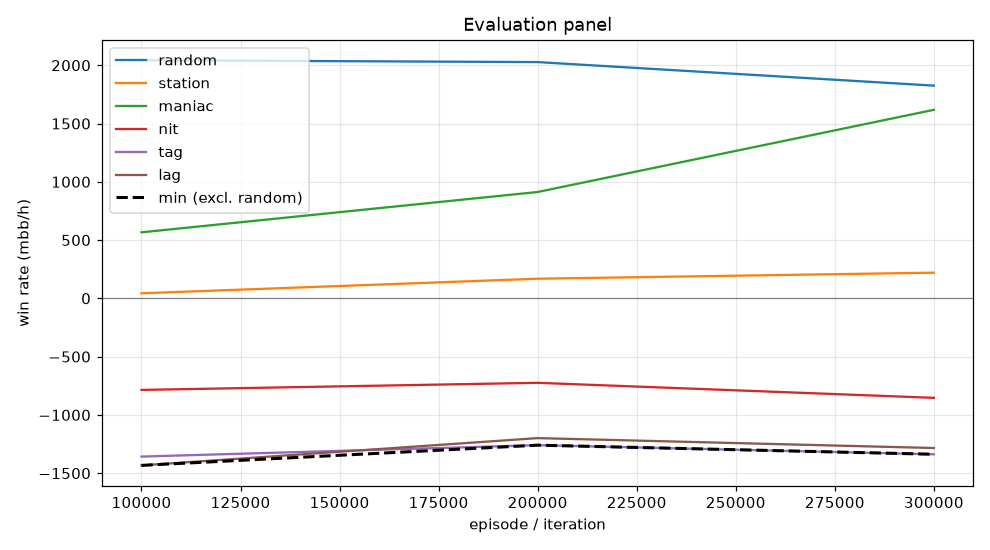

The table this chart was drawn from, first rows:
episode, min, mean, random_mean, random_se, station_mean, station_se, maniac_mean, maniac_se, nit_mean, nit_se, tag_mean, tag_se, lag_mean, lag_se, act_call, act_raise, act_fold, act_check
99999, -1433, -593.2, 2043, 103.4, 43.5, 34.27, 566.5, 145.1, -785.5, 120, -1358, 135, -1433, 136, 0.2705, 0.5507, 0.003961, 0.1748
199999, -1260, -420.4, 2027, 105.4, 168.5, 44.23, 912.5, 200.3, -724.5, 106, -1260, 122.6, -1199, 125.3, 0.3468, 0.5042, 0.001488, 0.1475
299999, -1338, -327.4, 1825, 110.3, 220.5, 56.76, 1618, 226.3, -853.5, 108, -1338, 130.1, -1284, 135.8, 0.3541, 0.4899, 0.01007, 0.1459
